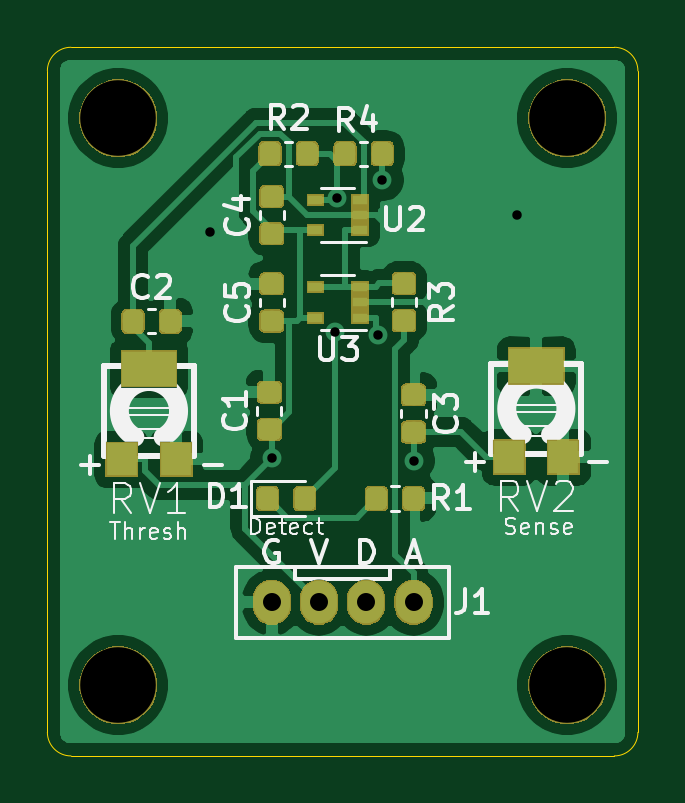
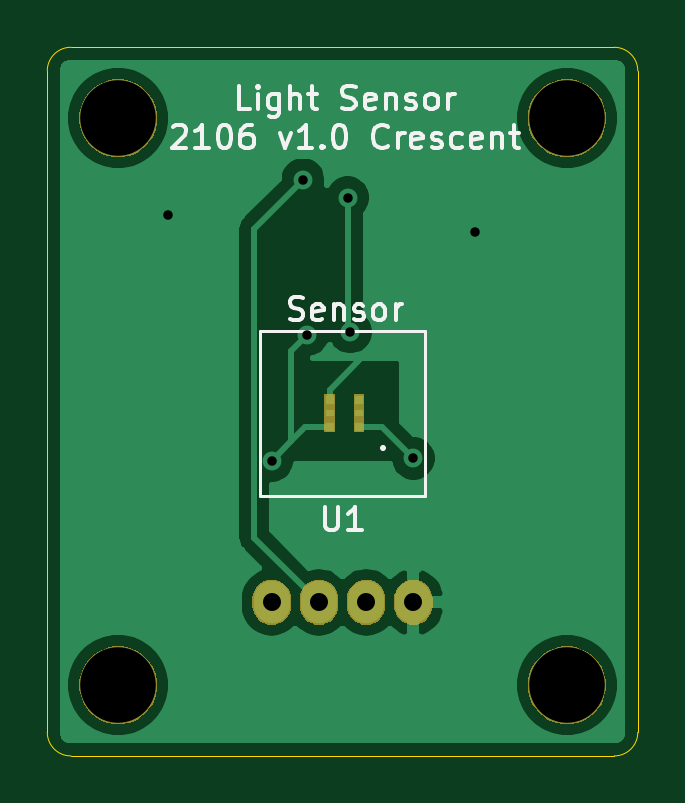
Circuit board: 10 layer files. Board 25.0 x 30.0 mm.
- bottom_copper: ls-B_Cu.gbl (23710 bytes)
- bottom_mask: ls-B_Mask.gbs (9809 bytes)
- paste: ls-B_Paste.gbp (889 bytes)
- bottom_silk: ls-B_SilkS.gbo (12347 bytes)
- outline: ls-Edge_Cuts.gm1 (1016 bytes)
- top_copper: ls-F_Cu.gtl (92265 bytes)
- top_mask: ls-F_Mask.gts (31943 bytes)
- paste: ls-F_Paste.gtp (39210 bytes)
- top_silk: ls-F_SilkS.gto (59034 bytes)
- drill: ls.drl (535 bytes)

=== bottom_copper: ls-B_Cu.gbl (23710 bytes, source omitted) ===
=== bottom_mask: ls-B_Mask.gbs (9809 bytes, source omitted) ===
=== paste: ls-B_Paste.gbp ===
G04 #@! TF.GenerationSoftware,KiCad,Pcbnew,(5.1.2)-1*
G04 #@! TF.CreationDate,2021-06-27T22:03:38+09:00*
G04 #@! TF.ProjectId,ls,6c732e6b-6963-4616-945f-706362585858,v1.0*
G04 #@! TF.SameCoordinates,Original*
G04 #@! TF.FileFunction,Paste,Bot*
G04 #@! TF.FilePolarity,Positive*
%FSLAX46Y46*%
G04 Gerber Fmt 4.6, Leading zero omitted, Abs format (unit mm)*
G04 Created by KiCad (PCBNEW (5.1.2)-1) date 2021-06-27 22:03:38*
%MOMM*%
%LPD*%
G04 APERTURE LIST*
%ADD10R,0.350000X0.350000*%
%ADD11R,0.350000X0.300000*%
%ADD12O,1.524000X1.800000*%
G04 APERTURE END LIST*
D10*
X148050000Y-101075000D03*
D11*
X148050000Y-100500000D03*
D10*
X148050000Y-99925000D03*
X146800000Y-99925000D03*
D11*
X146800000Y-100500000D03*
D10*
X146800000Y-101075000D03*
D12*
X144500000Y-108500000D03*
X146500000Y-108500000D03*
X148500000Y-108500000D03*
X150500000Y-108500000D03*
M02*

=== bottom_silk: ls-B_SilkS.gbo (12347 bytes, source omitted) ===
=== outline: ls-Edge_Cuts.gm1 ===
G04 #@! TF.GenerationSoftware,KiCad,Pcbnew,(5.1.2)-1*
G04 #@! TF.CreationDate,2021-06-27T22:03:38+09:00*
G04 #@! TF.ProjectId,ls,6c732e6b-6963-4616-945f-706362585858,v1.0*
G04 #@! TF.SameCoordinates,Original*
G04 #@! TF.FileFunction,Profile,NP*
%FSLAX46Y46*%
G04 Gerber Fmt 4.6, Leading zero omitted, Abs format (unit mm)*
G04 Created by KiCad (PCBNEW (5.1.2)-1) date 2021-06-27 22:03:38*
%MOMM*%
%LPD*%
G04 APERTURE LIST*
%ADD10C,0.050000*%
G04 APERTURE END LIST*
D10*
X160000000Y-114000000D02*
X160000000Y-86000000D01*
X136000000Y-115000000D02*
X159000000Y-115000000D01*
X135000000Y-86000000D02*
X135000000Y-114000000D01*
X159000000Y-85000000D02*
X136000000Y-85000000D01*
X160000000Y-114000000D02*
G75*
G02X159000000Y-115000000I-1000000J0D01*
G01*
X136000000Y-115000000D02*
G75*
G02X135000000Y-114000000I0J1000000D01*
G01*
X135000000Y-86000000D02*
G75*
G02X136000000Y-85000000I1000000J0D01*
G01*
X159000000Y-85000000D02*
G75*
G02X160000000Y-86000000I0J-1000000D01*
G01*
M02*

=== top_copper: ls-F_Cu.gtl (92265 bytes, source omitted) ===
=== top_mask: ls-F_Mask.gts (31943 bytes, source omitted) ===
=== paste: ls-F_Paste.gtp (39210 bytes, source omitted) ===
=== top_silk: ls-F_SilkS.gto (59034 bytes, source omitted) ===
=== drill: ls.drl ===
M48
; DRILL file {KiCad (5.1.2)-1} date 2021/06/27 22:03:39
; FORMAT={-:-/ absolute / metric / decimal}
; #@! TF.CreationDate,2021-06-27T22:03:39+09:00
; #@! TF.GenerationSoftware,Kicad,Pcbnew,(5.1.2)-1
FMAT,2
METRIC
T1C0.400
T2C0.762
T3C3.200
%
G90
G05
T1
X141.9Y-92.8
X144.5Y-102.4
X147.173Y-97.051
X147.279Y-91.365
X148.995Y-97.17
X149.175Y-90.617
X150.5Y-102.5
X154.9Y-92.1
T2
X144.5Y-108.5
X146.5Y-108.5
X148.5Y-108.5
X150.5Y-108.5
T3
X138.0Y-112.0
X157.0Y-88.0
X157.0Y-112.0
X138.0Y-88.0
T0
M30

